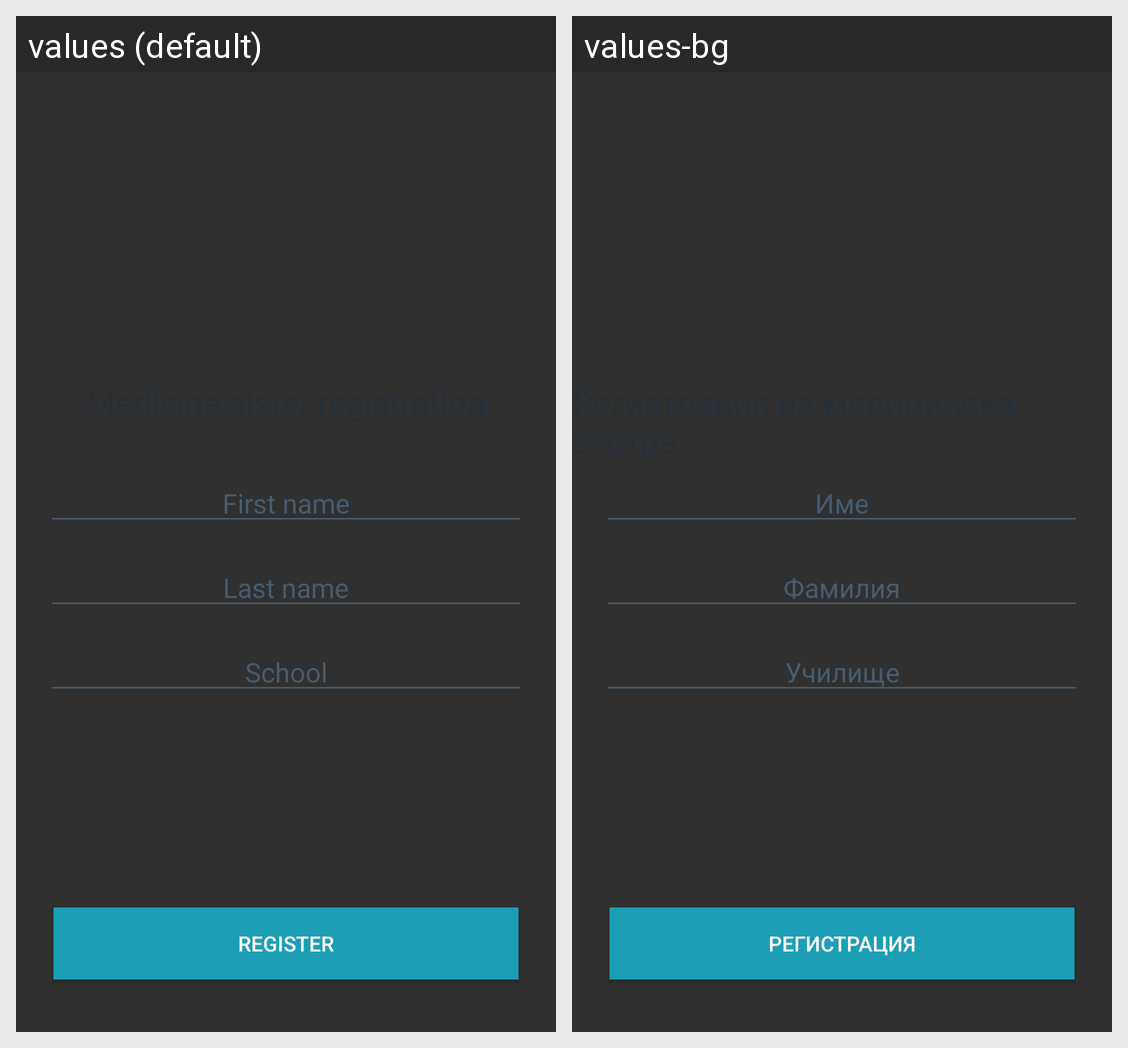

For this localized Android screen grid, give each drawn string resource with its value in every locale shown.
Android screen res/layout/fragment_medicine_sister_registration.xml rendered under 2 locales, left to right: values (default), values-bg. Device: Nexus 5 (rendered at 1080×1920; each locale shown at half size, 540×960, under a caption strip naming it); theme AppTheme.
Strings drawn on this screen, with the default value and each locale's value (text and hints the layout hard-codes, and strings that could not be matched under every locale, appear in the picture but are not listed):

first_name
  values: First name
  values-bg: Име

last_name
  values: Last name
  values-bg: Фамилия

school
  values: School
  values-bg: Училище

register
  values: Register
  values-bg: Регистрация
